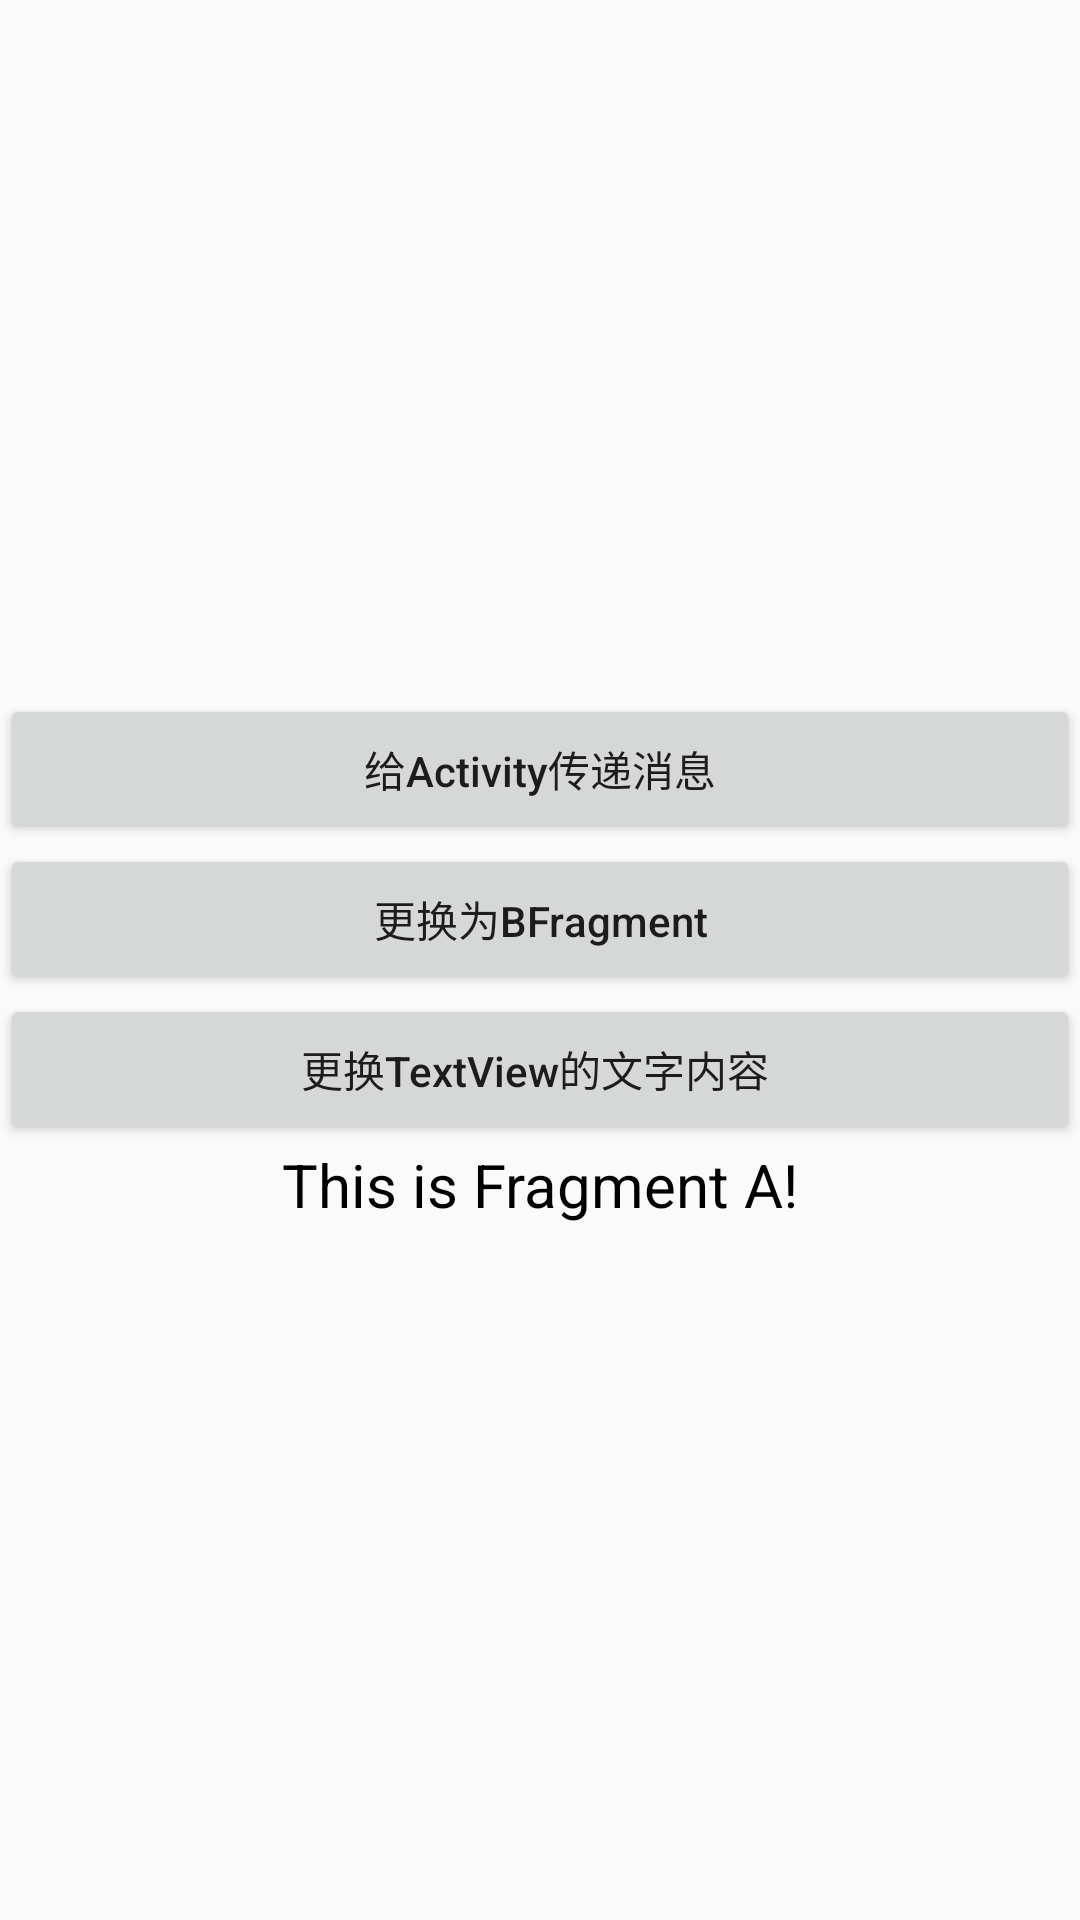

Layout XML and referenced resources for this Android screen:
<!-- AndroidManifest.xml: application theme Theme.NoActionBar -->
<!-- res/layout/fragment_a.xml -->
<?xml version="1.0" encoding="utf-8"?>
<LinearLayout xmlns:android="http://schemas.android.com/apk/res/android"
    android:orientation="vertical"
    android:layout_width="match_parent"
    android:layout_height="match_parent"
    android:gravity="center">

    <Button
        android:id="@+id/btn_message"
        android:layout_width="match_parent"
        android:layout_height="50dp"
        android:text="给Activity传递消息"
        android:textAllCaps="false"/>

    <Button
        android:id="@+id/btn_change"
        android:layout_width="match_parent"
        android:layout_height="50dp"
        android:text="更换为BFragment"
        android:textAllCaps="false"/>
    <Button
        android:id="@+id/btn_reset"
        android:layout_width="match_parent"
        android:layout_height="50dp"
        android:text="更换TextView的文字内容 "
        android:textAllCaps="false"/>
    <TextView
        android:id="@+id/tv_title"
        android:layout_width="match_parent"
        android:layout_height="wrap_content"
        android:text="This is Fragment A!"
        android:textSize="20sp"
        android:textColor="@color/black"
        android:gravity="center"/>

</LinearLayout>
<!-- resources referenced by this layout -->
<resources>
  <color name="black">#FF000000</color>
  <style name="Theme.NoActionBar" parent="Theme.MaterialComponents.DayNight.NoActionBar.Bridge">
          
          <item name="colorPrimary">@color/purple_500</item>
          <item name="colorPrimaryVariant">@color/purple_700</item>
          <item name="colorOnPrimary">@color/white</item>
          
          <item name="colorSecondary">@color/teal_200</item>
          <item name="colorSecondaryVariant">@color/teal_700</item>
          <item name="colorOnSecondary">@color/black</item>
          
          <item name="android:statusBarColor" tools:targetApi="l">?attr/colorPrimaryVariant</item>
          
      </style>
  <color name="purple_500">#FF6200EE</color>
  <color name="purple_700">#FF3700B3</color>
  <color name="white">#FFFFFFFF</color>
  <color name="teal_200">#FF03DAC5</color>
  <color name="teal_700">#FF018786</color>
</resources>
